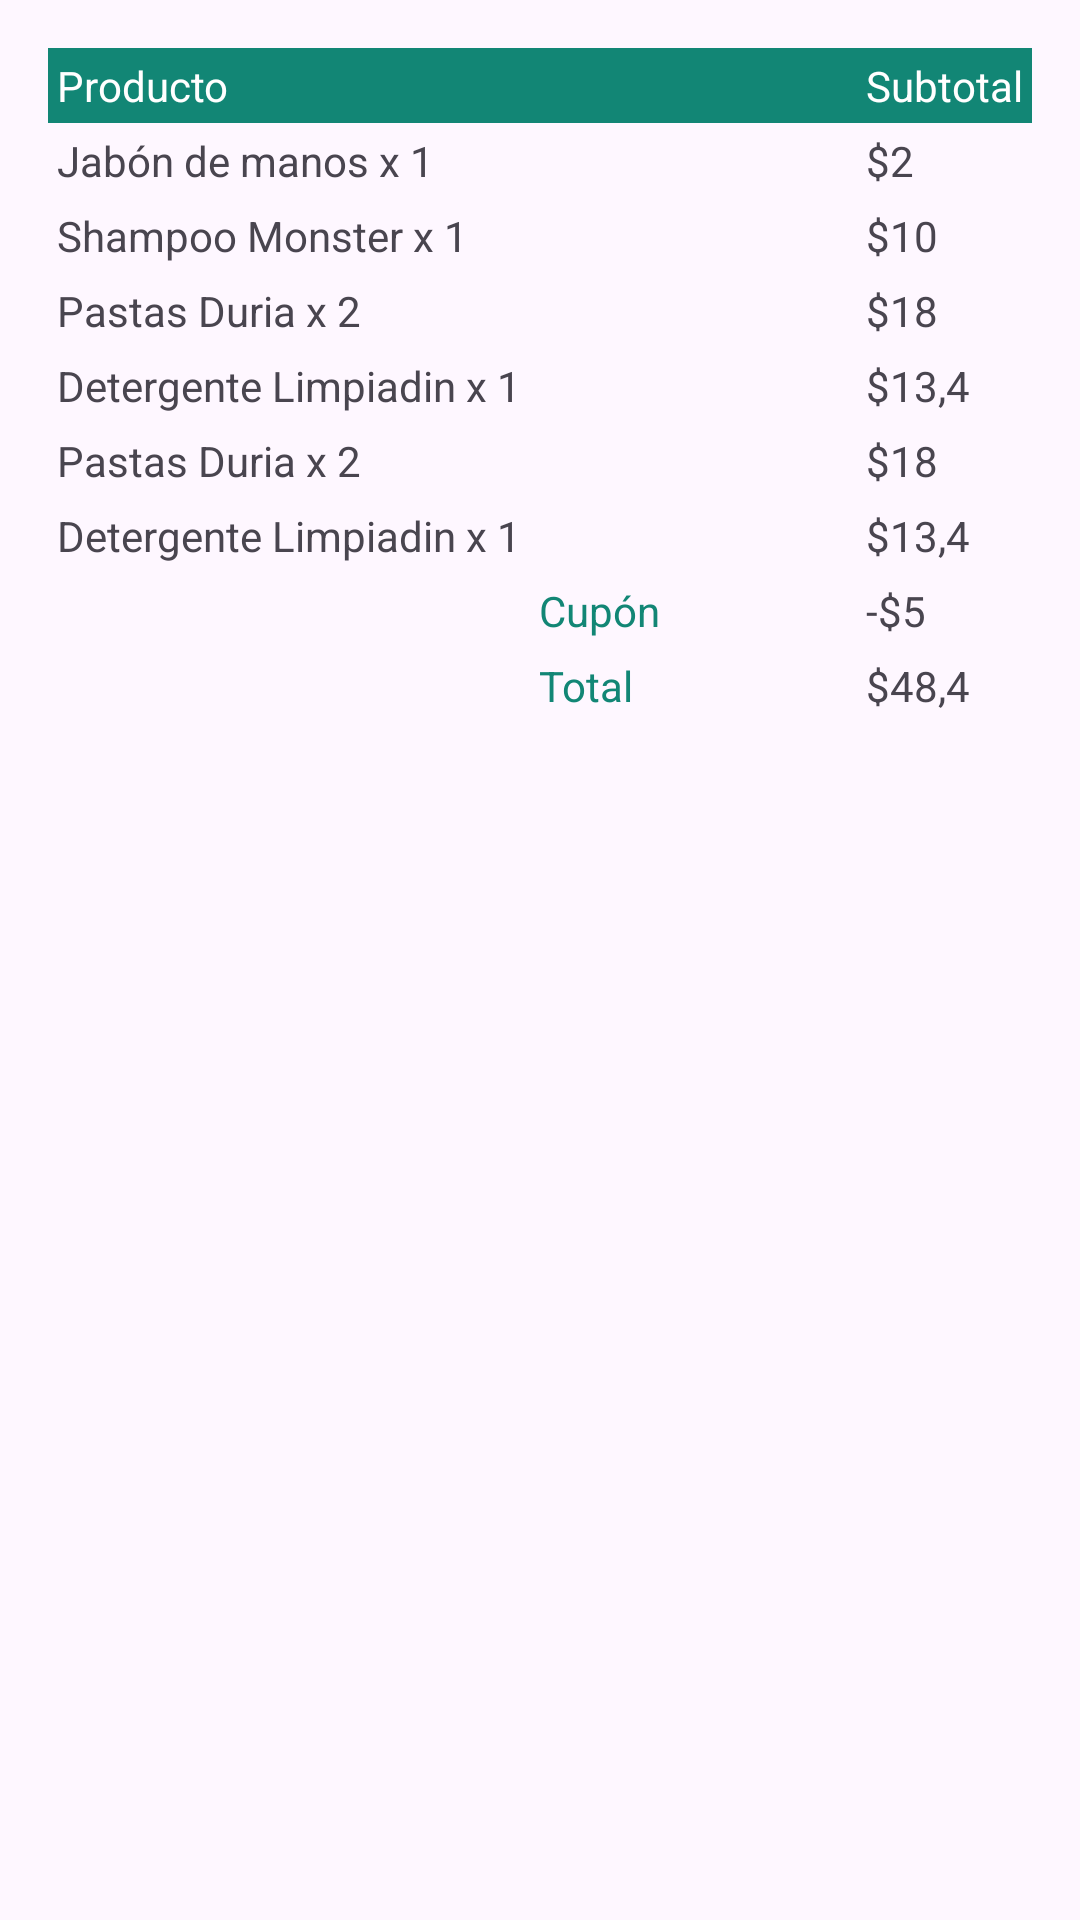

Here is an Android app screen rendered from its layout file. Give the layout XML and the strings, colors and styles it references.
<!-- AndroidManifest.xml: application theme Theme.Mi_aplicacion_2 -->
<!-- res/layout/grid_layout.xml -->
<?xml version="1.0" encoding="utf-8"?>
<TableLayout xmlns:android="http://schemas.android.com/apk/res/android"
    android:layout_width="match_parent"
    android:layout_height="match_parent"
    android:padding="16dp"
    android:stretchColumns="1">

    <TableRow android:background="#128675">

        <TextView
            android:layout_column="0"
            android:padding="3dip"
            android:text="Producto"
            android:textColor="@android:color/white" />

        <TextView
            android:layout_column="2"
            android:padding="3dip"
            android:text="Subtotal"
            android:textColor="@android:color/white" />
    </TableRow>

    <TableRow>

        <TextView
            android:layout_column="0"
            android:padding="3dip"
            android:text="Jabón de manos x 1" />

        <TextView
            android:layout_column="2"
            android:gravity="left"
            android:padding="3dip"
            android:text="$2" />
    </TableRow>

    <TableRow>

        <TextView
            android:layout_column="0"
            android:padding="3dip"
            android:text="Shampoo Monster x 1" />

        <TextView
            android:layout_column="2"
            android:gravity="left"
            android:padding="3dip"
            android:text="$10" />
    </TableRow>
    <TableRow
        android:layout_width="match_parent"
        android:layout_height="match_parent">

        <TextView
            android:id="@+id/textView"
            android:layout_width="wrap_content"
            android:layout_height="wrap_content"
            android:layout_column="0"
            android:padding="3dip"
            android:text="Pastas Duria x 2" />

        <TextView
            android:id="@+id/textView2"
            android:layout_width="wrap_content"
            android:layout_height="wrap_content"
            android:layout_column="2"
            android:gravity="left"
            android:padding="3dip"
            android:text="$18" />
    </TableRow>

    <TableRow
        android:layout_width="match_parent"
        android:layout_height="match_parent">

        <TextView
            android:id="@+id/textView3"
            android:layout_width="wrap_content"
            android:layout_height="wrap_content"
            android:layout_column="0"
            android:padding="3dip"
            android:text="Detergente Limpiadin x 1" />

        <TextView
            android:id="@+id/textView4"
            android:layout_width="wrap_content"
            android:layout_height="wrap_content"
            android:layout_column="2"
            android:gravity="left"
            android:padding="3dip"
            android:text="$13,4" />
    </TableRow>
    <TableRow
        android:layout_width="match_parent"
        android:layout_height="match_parent">

        <TextView
            android:id="@+id/textView"
            android:layout_width="wrap_content"
            android:layout_height="wrap_content"
            android:layout_column="0"
            android:padding="3dip"
            android:text="Pastas Duria x 2" />

        <TextView
            android:id="@+id/textView2"
            android:layout_width="wrap_content"
            android:layout_height="wrap_content"
            android:layout_column="2"
            android:gravity="left"
            android:padding="3dip"
            android:text="$18" />
    </TableRow>

    <TableRow
        android:layout_width="match_parent"
        android:layout_height="match_parent">

        <TextView
            android:id="@+id/textView3"
            android:layout_width="wrap_content"
            android:layout_height="wrap_content"
            android:layout_column="0"
            android:padding="3dip"
            android:text="Detergente Limpiadin x 1" />

        <TextView
            android:id="@+id/textView4"
            android:layout_width="wrap_content"
            android:layout_height="wrap_content"
            android:layout_column="2"
            android:gravity="left"
            android:padding="3dip"
            android:text="$13,4" />
    </TableRow>

    <TableRow
        android:layout_width="match_parent"
        android:layout_height="match_parent">

        <TextView
            android:id="@+id/textView8"
            android:layout_width="wrap_content"
            android:layout_height="wrap_content"
            android:layout_column="1"
            android:padding="3dip"
            android:text="Cupón"
            android:textColor="#128675" />

        <TextView
            android:id="@+id/textView9"
            android:layout_width="wrap_content"
            android:layout_height="wrap_content"
            android:layout_column="2"
            android:layout_gravity="left"
            android:gravity="right"
            android:padding="3dip"
            android:text="-$5" />
    </TableRow>

    <TableRow
        android:layout_width="match_parent"
        android:layout_height="match_parent">

        <TextView
            android:id="@+id/textView5"
            android:layout_width="wrap_content"
            android:layout_height="wrap_content"
            android:layout_column="1"
            android:padding="3dip"
            android:text="Total"
            android:textColor="#128675" />

        <TextView
            android:layout_width="wrap_content"
            android:layout_height="wrap_content"
            android:layout_column="2"
            android:layout_gravity="left"
            android:gravity="right"
            android:padding="3dip"
            android:text="$48,4" />
    </TableRow>

</TableLayout>
<!-- resources referenced by this layout -->
<resources>
  <style name="Theme.Mi_aplicacion_2" parent="Base.Theme.Mi_aplicacion_2" />
  <style name="Base.Theme.Mi_aplicacion_2" parent="Theme.Material3.DayNight.NoActionBar">
          
          
      </style>
</resources>
